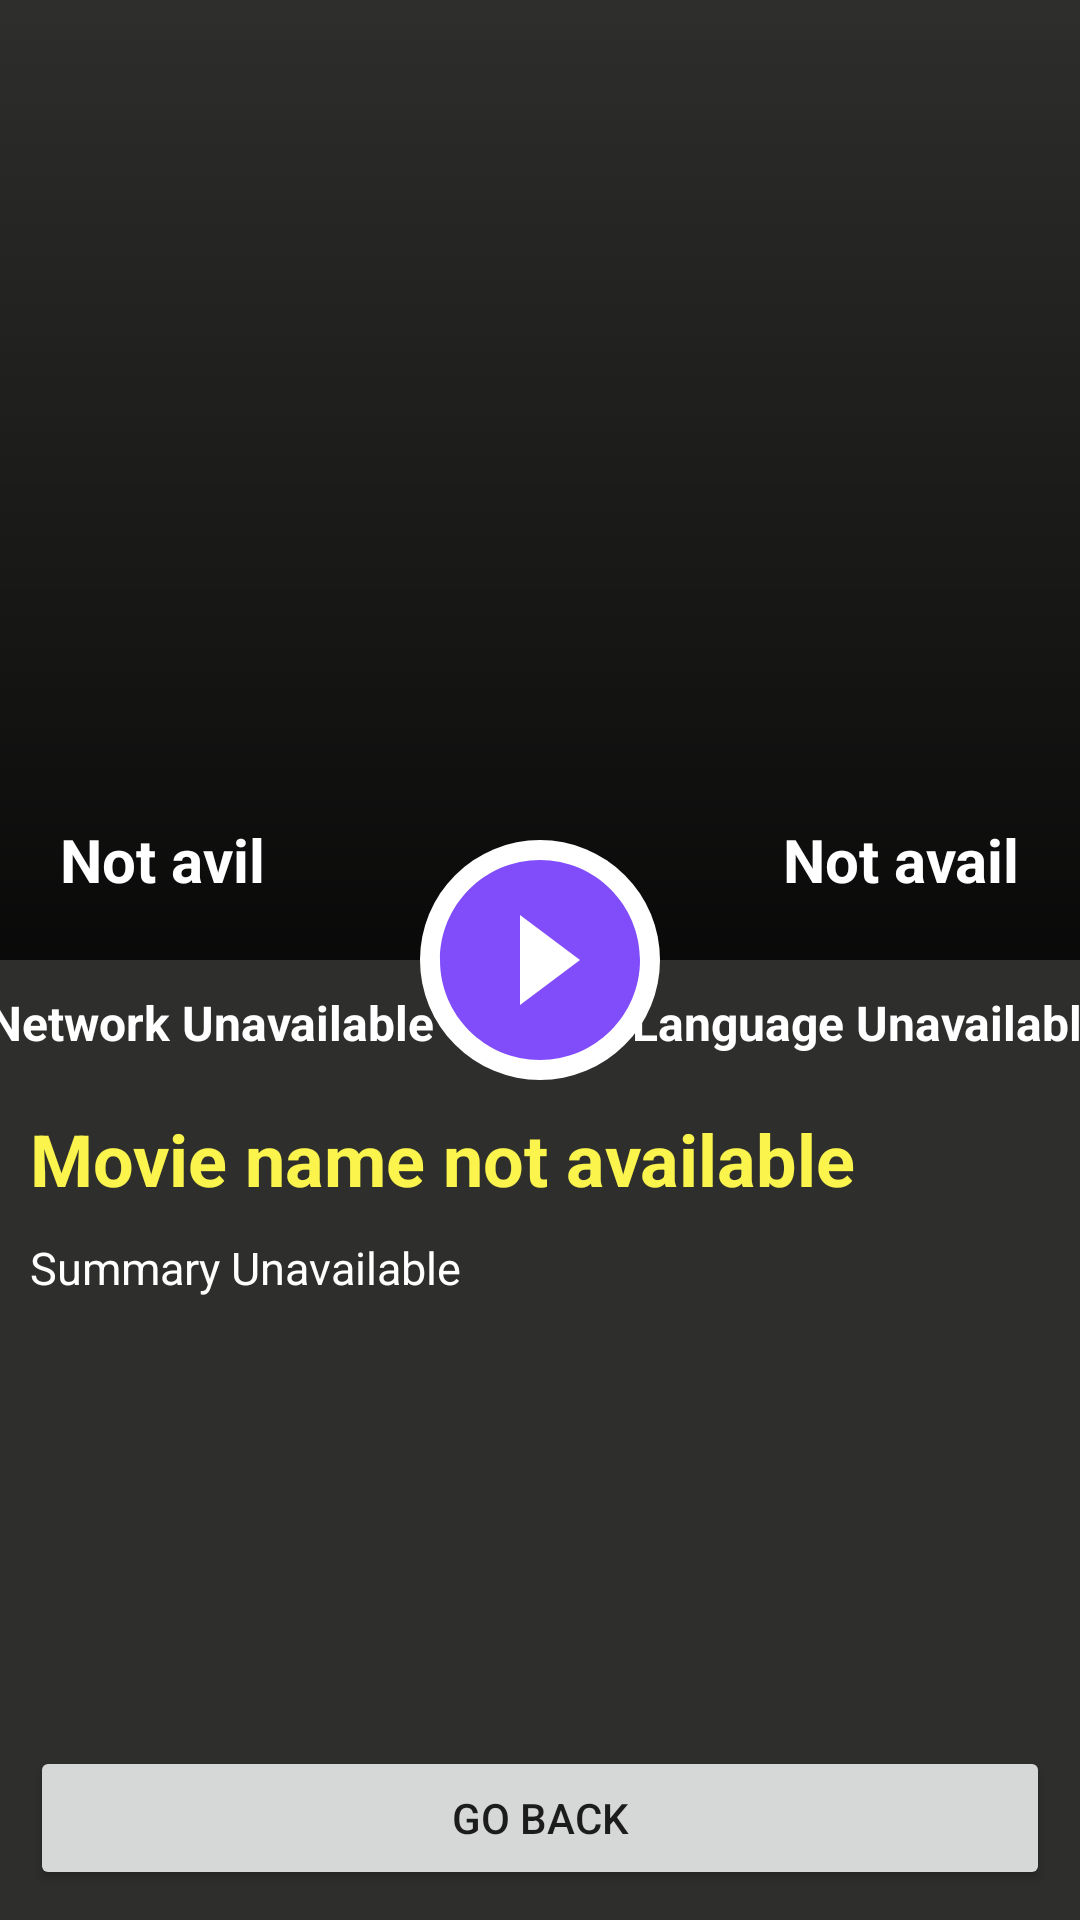

Android layout source for this screen:
<!-- AndroidManifest.xml: application theme splashscreen -->
<!-- res/layout/fragment_details.xml -->
<?xml version="1.0" encoding="utf-8"?>
<layout xmlns:android="http://schemas.android.com/apk/res/android"
    xmlns:tools="http://schemas.android.com/tools"
    xmlns:app="http://schemas.android.com/apk/res-auto">

    <data>

    </data>

    <FrameLayout
        android:layout_width="match_parent"
        android:layout_height="match_parent"
        tools:context=".ui.DetailsFragment"
        android:background="@color/mainback"
        >

        <androidx.constraintlayout.widget.ConstraintLayout
            android:layout_width="match_parent"
            android:layout_height="match_parent">

            <ImageView
                android:layout_width="match_parent"
                android:layout_height="320dp"
                app:layout_constraintTop_toTopOf="parent"
                app:layout_constraintLeft_toLeftOf="parent"
                app:layout_constraintRight_toRightOf="parent"
                android:id="@+id/detailsimg"
                android:scaleType="centerCrop"
                />
            <ImageView
                android:layout_width="0dp"
                android:layout_height="0dp"
                app:layout_constraintTop_toTopOf="parent"
                app:layout_constraintBottom_toBottomOf="@+id/detailsimg"
                app:layout_constraintLeft_toLeftOf="parent"
                app:layout_constraintRight_toRightOf="parent"
                android:src="@drawable/blackgradient"
                android:alpha="0.8"
                />
            <TextView
                android:layout_width="wrap_content"
                android:layout_height="wrap_content"
                android:drawableLeft="@drawable/ic_baseline_star_24"
                android:text="Not avail"
                android:padding="10dp"
                android:layout_margin="10dp"
                android:textColor="@color/white"
                android:textSize="20sp"
                android:drawablePadding="5dp"
                android:textStyle="bold"
                app:layout_constraintBottom_toBottomOf="@+id/detailsimg"
                app:layout_constraintRight_toRightOf="parent"
                android:id="@+id/score"
                />
            <TextView
                android:layout_width="wrap_content"
                android:layout_height="wrap_content"
                android:drawableLeft="@drawable/ic_baseline_access_time_filled_24"
                android:text="Not avil"
                android:drawablePadding="5dp"
                android:padding="10dp"
                android:layout_margin="10dp"
                android:textColor="@color/white"
                android:textSize="20sp"
                android:textStyle="bold"
                app:layout_constraintBottom_toBottomOf="@+id/detailsimg"
                app:layout_constraintLeft_toLeftOf="parent"
                android:id="@+id/duration"
                />
            <ImageView
                android:layout_width="80dp"
                android:layout_height="80dp"
                android:background="@drawable/whitecircle"
                app:layout_constraintTop_toBottomOf="@+id/detailsimg"
                app:layout_constraintBottom_toBottomOf="@+id/detailsimg"
                app:layout_constraintLeft_toLeftOf="@+id/detailsimg"
                app:layout_constraintRight_toRightOf="@+id/detailsimg"
                android:src="@drawable/ic_baseline_play_circle_filled_24"
                android:id="@+id/playbtn"
                />
            <TextView
                android:layout_width="wrap_content"
                android:layout_height="wrap_content"
                android:textColor="@color/white"
                android:text="Language Unavailable"
                app:layout_constraintTop_toBottomOf="@+id/detailsimg"
                app:layout_constraintRight_toRightOf="parent"
                app:layout_constraintLeft_toRightOf="@+id/playbtn"
                android:layout_margin="10dp"
                android:textSize="16sp"
                android:textStyle="bold"
                android:maxLines="1"
                android:autoSizeTextType="uniform"
                android:id="@+id/language"
                />
            <TextView
                android:layout_width="wrap_content"
                android:layout_height="wrap_content"
                android:textColor="@color/white"
                android:text="Network Unavailable"
                app:layout_constraintTop_toBottomOf="@+id/detailsimg"
                app:layout_constraintLeft_toLeftOf="parent"
                app:layout_constraintRight_toLeftOf="@+id/playbtn"
                android:layout_margin="10dp"
                android:textSize="16sp"
                android:textStyle="bold"
                android:maxLines="1"
                android:autoSizeTextType="uniform"
                android:id="@+id/networkname"
                />
            <TextView
                android:layout_width="wrap_content"
                android:layout_height="wrap_content"
                android:textColor="@color/myyellow"
                android:text="Movie name not available"
                app:layout_constraintTop_toBottomOf="@+id/playbtn"
                android:textSize="24sp"
                android:layout_marginTop="10dp"
                android:textStyle="bold"
                android:layout_marginLeft="10dp"
                app:layout_constraintLeft_toLeftOf="parent"
                android:autoSizeTextType="uniform"
                android:maxLines="1"
                android:id="@+id/detailstitle"
                />

            <TextView
                android:layout_width="wrap_content"
                android:layout_height="wrap_content"
                app:layout_constraintTop_toBottomOf="@+id/detailstitle"
                android:layout_margin="10dp"
                android:text="Summary Unavailable"
                android:textColor="@color/white"
                app:layout_constraintLeft_toLeftOf="parent"
                android:textSize="15sp"
                android:id="@+id/detailssumm"
                android:autoSizeTextType="uniform"
                android:layout_marginBottom="50dp"
                />
            <Button
                android:layout_width="match_parent"
                android:layout_height="wrap_content"
                android:text="Go Back"
                app:layout_constraintBottom_toBottomOf="parent"
                app:layout_constraintLeft_toLeftOf="parent"
                app:layout_constraintRight_toRightOf="parent"
                android:layout_margin="10dp"
                android:id="@+id/backbtn"
                />
        </androidx.constraintlayout.widget.ConstraintLayout>

    </FrameLayout>
</layout>
<!-- resources referenced by this layout -->
<resources>
  <color name="mainback">#2E2E2C</color>
  <color name="myyellow">#FAF44D</color>
  <color name="white">#FFFFFFFF</color>
  <!-- drawable blackgradient (drawable) -->
  <?xml version="1.0" encoding="utf-8"?>
  <selector android:shape="rectangle"
      xmlns:android="http://schemas.android.com/apk/res/android"
      >
      <item android:state_last="false" android:alpha="0.1">
          <shape android:shape="rectangle">
              <gradient android:startColor="@color/black" android:angle="90" />
          </shape>
      </item>
  </selector>
  <!-- drawable ic_baseline_play_circle_filled_24 (drawable) -->
  <vector android:height="24dp" android:tint="#814DFA"
      android:viewportHeight="24" android:viewportWidth="24"
      android:width="24dp" xmlns:android="http://schemas.android.com/apk/res/android">
      <path android:fillColor="@android:color/white" android:pathData="M12,2C6.48,2 2,6.48 2,12s4.48,10 10,10 10,-4.48 10,-10S17.52,2 12,2zM10,16.5v-9l6,4.5 -6,4.5z"/>
  </vector>
  <!-- drawable whitecircle (drawable) -->
  <?xml version="1.0" encoding="utf-8"?>
  <shape
      android:shape="rectangle"
      xmlns:android="http://schemas.android.com/apk/res/android">
  <solid android:color="@color/white"/>
      <corners android:radius="500dp"/>
  </shape>
  <style name="splashscreen" parent="Theme.MaterialComponents.DayNight.NoActionBar">
          <item name="android:forceDarkAllowed" tools:targetApi="q">false</item>
          <item name="android:windowBackground">@drawable/splash</item>
          <item name="android:statusBarColor">@color/black</item>
  
      </style>
  <color name="black">#FF000000</color>
  <!-- drawable splash (drawable) -->
  <?xml version="1.0" encoding="utf-8"?>
  <layer-list
      xmlns:android="http://schemas.android.com/apk/res/android">
  
      <item android:drawable="@color/black"/>
  
      <item android:drawable="@drawable/ic_baseline_play_circle_outline_24" android:gravity="center">
          <scale android:scaleHeight="170dp" android:scaleWidth="220dp"/>
      </item>
  
  </layer-list>
  <!-- drawable ic_baseline_play_circle_outline_24 (drawable) -->
  <vector android:height="170dp" android:tint="#FAF44D"
      android:viewportHeight="24" android:viewportWidth="24"
      android:width="170dp" xmlns:android="http://schemas.android.com/apk/res/android">
      <path android:fillColor="@android:color/white" android:pathData="M10,16.5l6,-4.5 -6,-4.5v9zM12,2C6.48,2 2,6.48 2,12s4.48,10 10,10 10,-4.48 10,-10S17.52,2 12,2zM12,20c-4.41,0 -8,-3.59 -8,-8s3.59,-8 8,-8 8,3.59 8,8 -3.59,8 -8,8z"/>
  </vector>
</resources>
